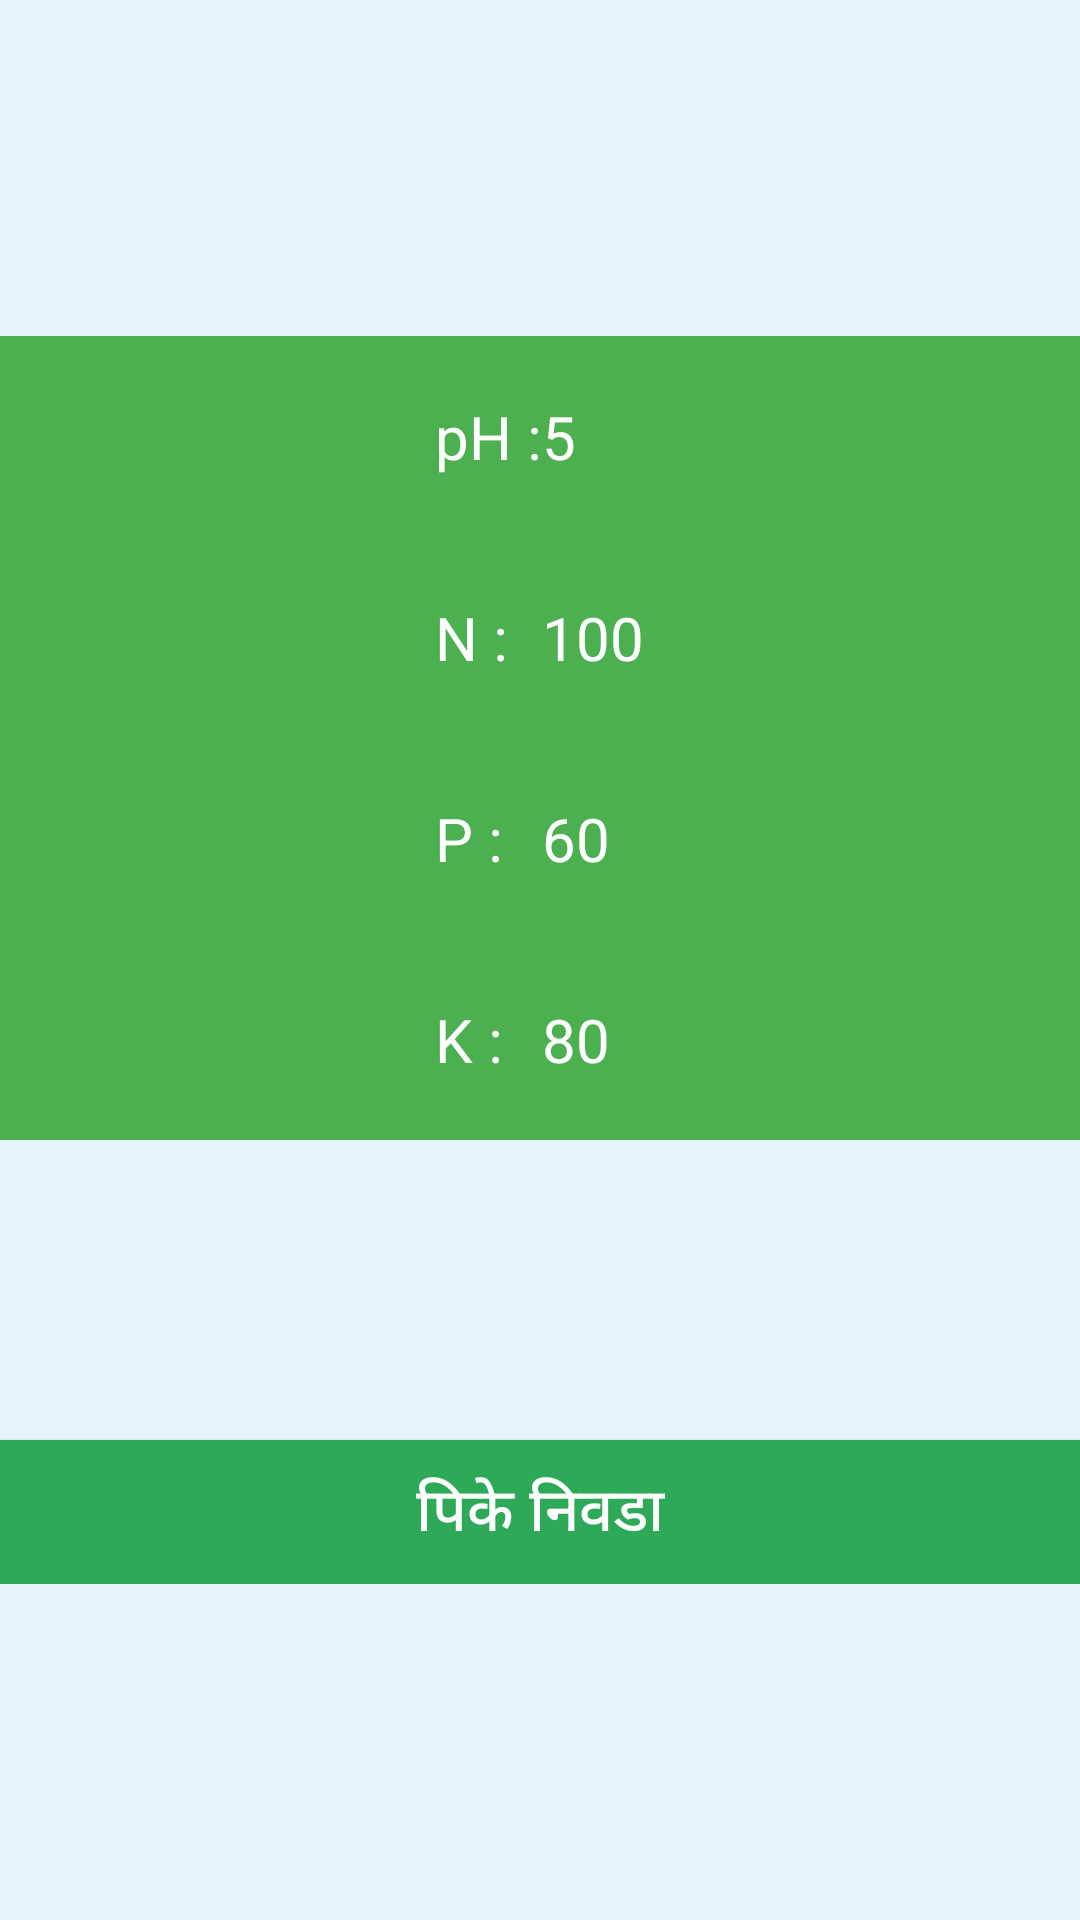

Android layout source for this screen:
<!-- AndroidManifest.xml: application theme AppTheme -->
<!-- res/layout/activity_soilresult.xml -->
<?xml version="1.0" encoding="utf-8"?>
<ScrollView xmlns:android="http://schemas.android.com/apk/res/android"
    xmlns:tools="http://schemas.android.com/tools"
    android:background="@color/colorBackground"
    android:layout_width="match_parent"
    android:layout_height="match_parent"
    tools:context="com.imcgeek.android.farmss.activities.SoilresultActivity">
    <LinearLayout
        android:layout_width="match_parent"
        android:layout_height="match_parent"
        android:layout_gravity="center"
        android:gravity="center"
        android:orientation="vertical"
        android:paddingLeft="@dimen/activity_horizontal_margin"
        android:paddingRight="@dimen/activity_horizontal_margin"
        android:id="@+id/activity_soilresult">
        <TableLayout
            android:layout_width="match_parent"
            android:layout_height="match_parent">
            <TableRow
                android:layout_weight="1"
                android:gravity="center"
                android:padding="20dp"
                android:background="@color/colorAccent">
                <TextView
                    android:layout_width="wrap_content"
                    android:layout_height="wrap_content"
                    android:text="@string/pH"
                    android:id="@+id/txt_ph"
                    android:textSize="20sp"
                    android:textIsSelectable="false"
                    android:textColor="@color/btnTextColor"/>
                <TextView
                    android:layout_width="wrap_content"
                    android:layout_height="wrap_content"
                    android:textAppearance="?android:attr/textAppearanceMedium"
                    android:id="@+id/pH_result"
                    android:layout_marginLeft="@dimen/activity_horizontal_margin"
                    android:text="5"
                    android:textSize="20sp"
                    android:textIsSelectable="false"
                    android:textColor="@color/btnTextColor"/>
            </TableRow>
            <TableRow
                android:layout_weight="1"
                android:gravity="center"
                android:padding="20dp"
                android:background="@color/colorAccent">
                <TextView
                    android:layout_width="wrap_content"
                    android:layout_height="wrap_content"
                    android:text="@string/N"
                    android:id="@+id/txt_N"
                    android:textSize="20sp"
                    android:textIsSelectable="false"
                    android:textColor="@color/btnTextColor"/>
                <TextView
                    android:layout_width="wrap_content"
                    android:layout_height="wrap_content"
                    android:textAppearance="?android:attr/textAppearanceMedium"
                    android:id="@+id/N_result"
                    android:layout_marginLeft="@dimen/activity_horizontal_margin"
                    android:text="100"
                    android:textSize="20sp"
                    android:textIsSelectable="false"
                    android:textColor="@color/btnTextColor"/>
            </TableRow>

            <TableRow
                android:layout_weight="1"
                android:gravity="center"
                android:padding="20dp"
                android:background="@color/colorAccent">
                <TextView
                    android:layout_width="wrap_content"
                    android:layout_height="wrap_content"
                    android:text="@string/P"
                    android:id="@+id/txt_P"
                    android:textSize="20sp"
                    android:textIsSelectable="false"
                    android:textColor="@color/btnTextColor"/>
                <TextView
                    android:layout_width="wrap_content"
                    android:layout_height="wrap_content"
                    android:textAppearance="?android:attr/textAppearanceMedium"
                    android:id="@+id/P_result"
                    android:layout_marginLeft="@dimen/activity_horizontal_margin"
                    android:text="60"
                    android:textSize="20sp"
                    android:textIsSelectable="false"
                    android:textColor="@color/btnTextColor"/>
            </TableRow>

            <TableRow
                android:layout_weight="1"
                android:gravity="center"
                android:padding="20dp"
                android:background="@color/colorAccent">
                <TextView
                    android:layout_width="wrap_content"
                    android:layout_height="wrap_content"
                    android:text="@string/K"
                    android:id="@+id/txt_k"
                    android:textSize="20sp"
                    android:textIsSelectable="false"
                    android:textColor="@color/btnTextColor" />
                <TextView
                    android:layout_width="wrap_content"
                    android:layout_height="wrap_content"
                    android:textAppearance="?android:attr/textAppearanceMedium"
                    android:id="@+id/K_result"
                    android:layout_marginLeft="@dimen/activity_horizontal_margin"
                    android:text="80"
                    android:textSize="20sp"
                    android:textIsSelectable="false"
                    android:textColor="@color/btnTextColor"/>
            </TableRow>
        </TableLayout>
        <Button
            android:id="@+id/Btn_SelectCrop"
            android:layout_width="match_parent"
            android:layout_height="wrap_content"
            android:layout_marginTop="100dp"
            android:background="@color/btnBackgroundColor"
            android:text="@string/Select_Crop"
            android:elevation="4dp"
            android:textSize="20sp"
            android:textColor="@color/btnTextColor"
            android:onClick="OnButtonClick"/>
    </LinearLayout>
</ScrollView>
<!-- resources referenced by this layout -->
<resources>
  <color name="btnBackgroundColor">#2DA958</color>
  <color name="btnTextColor">#FFFFFF</color>
  <color name="colorAccent">#4CAF50</color>
  <color name="colorBackground">#E3F4FD</color>
  <string name="K">K :</string>
  <string name="N">N :</string>
  <string name="P">P :</string>
  <string name="Select_Crop">पिके निवडा</string>
  <string name="pH">pH :</string>
  <style name="AppTheme" parent="Theme.AppCompat">
          
          <item name="colorPrimary">@color/colorPrimary</item>
          <item name="colorPrimaryDark">@color/colorPrimaryDark</item>
          <item name="colorAccent">@color/colorAccent</item>
      </style>
  <color name="colorPrimary">#3D9641</color>
  <color name="colorPrimaryDark">#4CAF50</color>
</resources>
